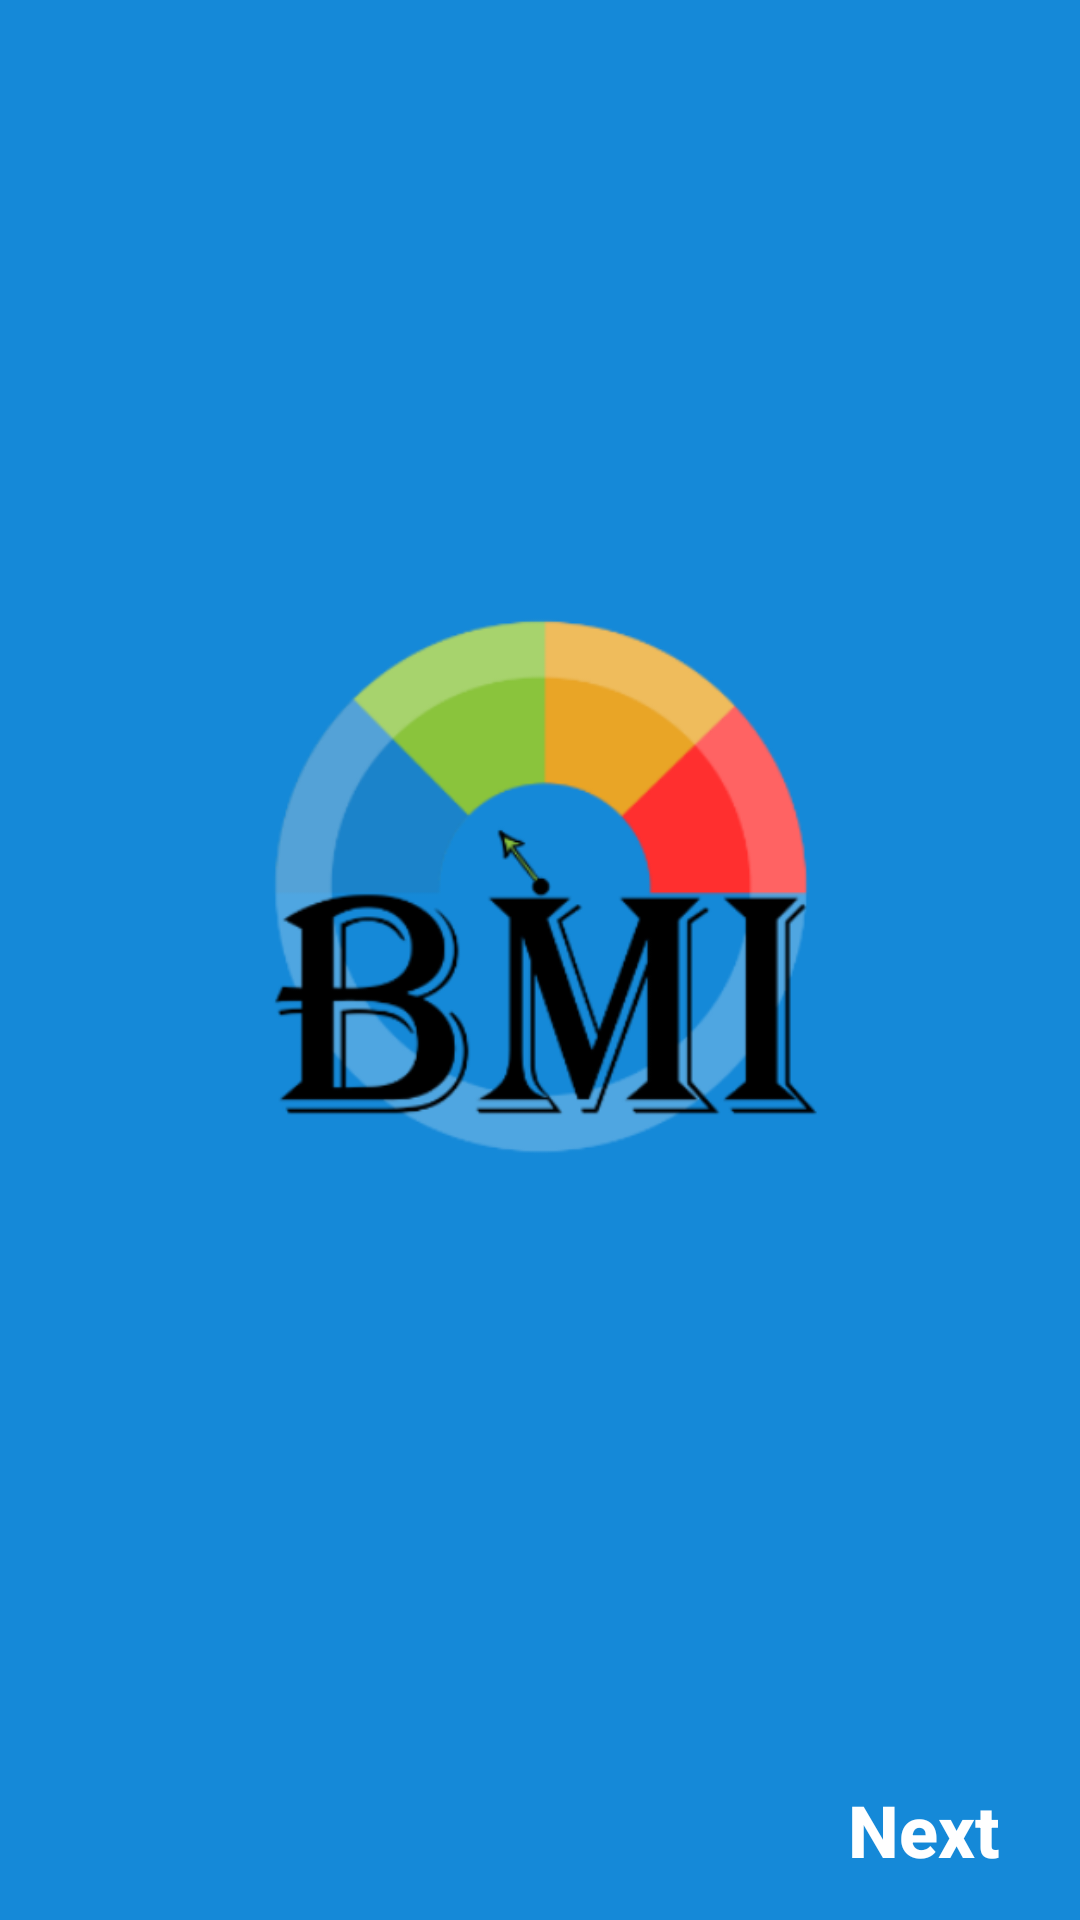

Write the Android layout XML for this screen, with the resource values it uses.
<!-- AndroidManifest.xml: application theme Theme.BMI_PROJECT1 -->
<!-- res/layout/activity_main.xml -->
<?xml version="1.0" encoding="utf-8"?>
<androidx.constraintlayout.widget.ConstraintLayout xmlns:android="http://schemas.android.com/apk/res/android"
    xmlns:app="http://schemas.android.com/apk/res-auto"
    xmlns:tools="http://schemas.android.com/tools"
    android:layout_width="match_parent"
    android:layout_height="match_parent"
    android:background="#1589d8"
    android:layoutDirection="ltr"
    tools:context=".MainActivity">

    <ImageView
        android:id="@+id/imageView2"
        android:layout_width="348dp"
        android:layout_height="262dp"
        android:contentDescription="Edit"
        app:layout_constraintBottom_toBottomOf="parent"
        app:layout_constraintEnd_toEndOf="parent"
        app:layout_constraintHorizontal_bias="0.463"
        app:layout_constraintStart_toStartOf="parent"
        app:layout_constraintTop_toTopOf="parent"
        app:layout_constraintVertical_bias="0.448"
        app:srcCompat="@drawable/bmi"
        tools:srcCompat="@mipmap/ic_launcher" />

    <TextView
        android:id="@+id/txt_next"
        android:layout_width="wrap_content"
        android:layout_height="wrap_content"
        android:layout_gravity="end|bottom"
        android:fontFamily="sans-serif-medium"
        android:text="@string/Next"
        android:textAllCaps="false"
        android:textColor="@color/white"
        android:textSize="24sp"
        android:textStyle="bold"

        app:layout_constraintBottom_toBottomOf="parent"
        app:layout_constraintEnd_toEndOf="parent"
        app:layout_constraintHorizontal_bias="0.914"
        app:layout_constraintStart_toStartOf="parent"
        app:layout_constraintTop_toTopOf="parent"
        app:layout_constraintVertical_bias="0.977" />

</androidx.constraintlayout.widget.ConstraintLayout>
<!-- resources referenced by this layout -->
<resources>
  <color name="white">#FFFFFFFF</color>
  <!-- drawable bmi: png bitmap (drawable, 43575 bytes) -->
  <!-- mipmap ic_launcher: png bitmap (mipmap-hdpi, 3287 bytes) -->
  <string name="Next">Next</string>
  <style name="Theme.BMI_PROJECT1" parent="Theme.MaterialComponents.DayNight.DarkActionBar">
          
          <item name="colorPrimary">@color/ff21</item>
          <item name="colorPrimaryVariant">@color/ff21</item>
          <item name="colorOnPrimary">@color/white</item>
          
          <item name="colorSecondary">@color/teal_200</item>
          <item name="colorSecondaryVariant">@color/teal_700</item>
          <item name="colorOnSecondary">@color/black</item>
          
          <item name="android:statusBarColor" tools:targetApi="l">?attr/colorPrimaryVariant</item>
          
      </style>
  <color name="ff21">#2196F3</color>
  <color name="teal_200">#FF03DAC5</color>
  <color name="teal_700">#FF018786</color>
  <color name="black">#FF000000</color>
</resources>
